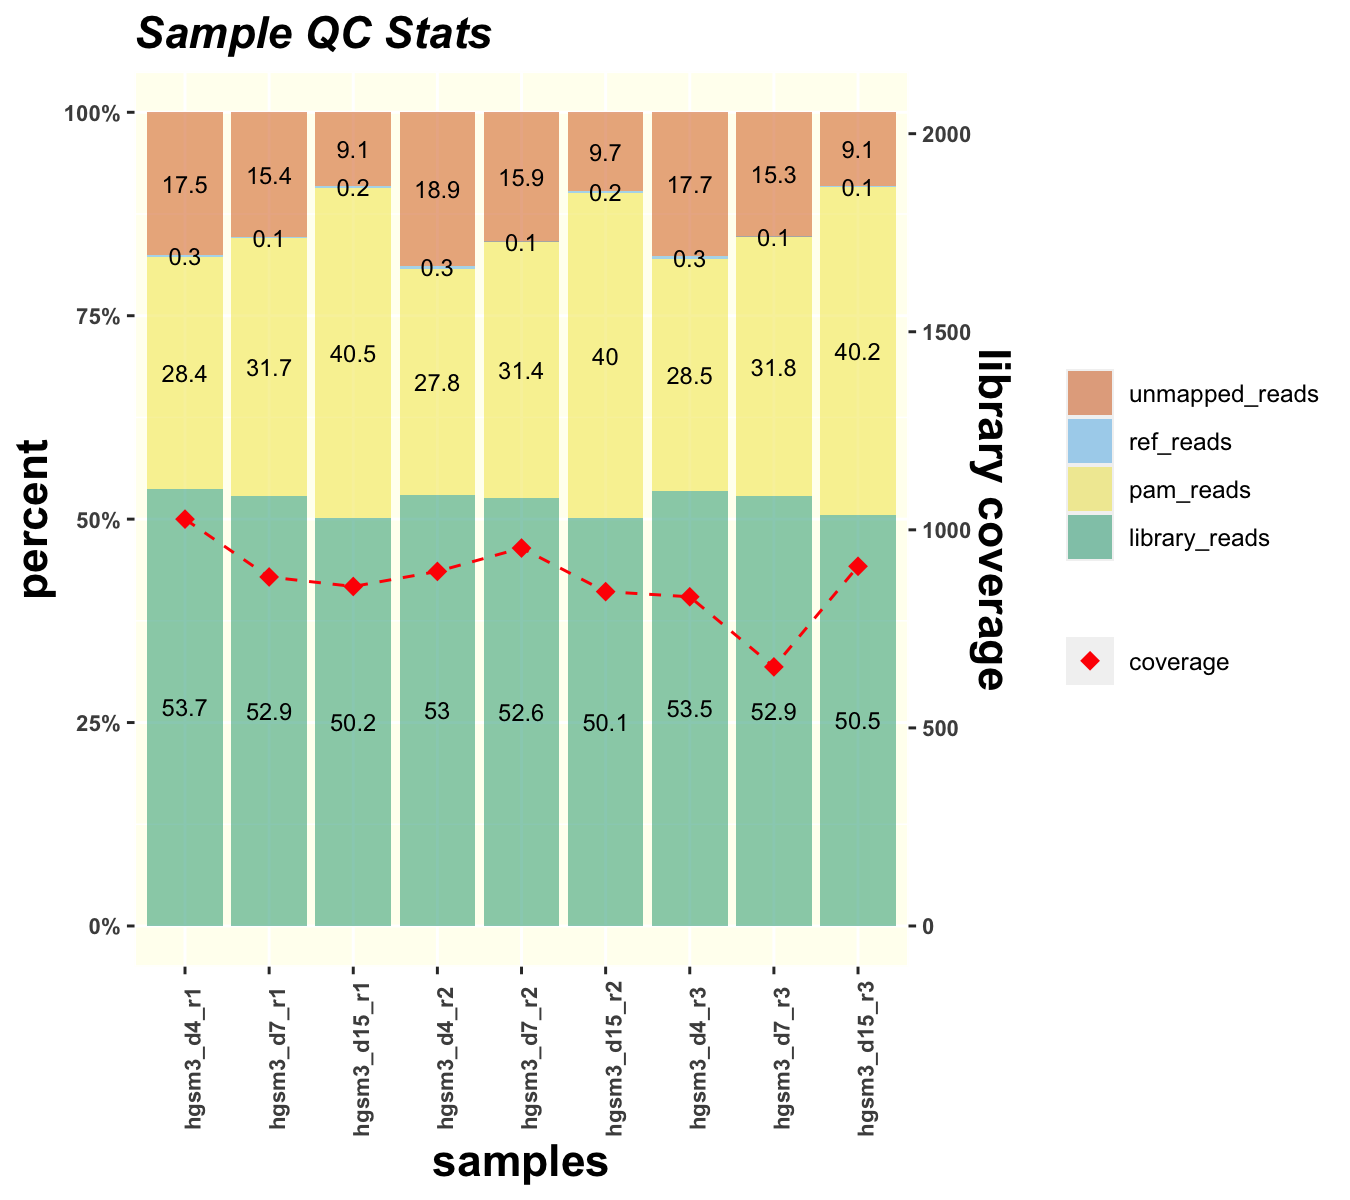

The file beside this chart, header and first rows:
Group	Sample	% Library Reads	% Reference Reads	% PAM Reads	% Unmapped Reads	Pass Threshold	Pass
SMARCA4_exon26	hgsm3_d4_r1	53.7	0.3	28.4	17.5	40	TRUE
SMARCA4_exon26	hgsm3_d7_r1	52.9	0.1	31.7	15.4	40	TRUE
SMARCA4_exon26	hgsm3_d15_r1	50.2	0.2	40.5	9.1	40	TRUE
SMARCA4_exon26	hgsm3_d4_r2	53	0.3	27.8	18.9	40	TRUE
SMARCA4_exon26	hgsm3_d7_r2	52.6	0.1	31.4	15.9	40	TRUE
SMARCA4_exon26	hgsm3_d15_r2	50.1	0.2	40	9.7	40	TRUE
SMARCA4_exon26	hgsm3_d4_r3	53.5	0.3	28.5	17.7	40	TRUE
SMARCA4_exon26	hgsm3_d7_r3	52.9	0.1	31.8	15.3	40	TRUE
SMARCA4_exon26	hgsm3_d15_r3	50.5	0.1	40.2	9.1	40	TRUE
